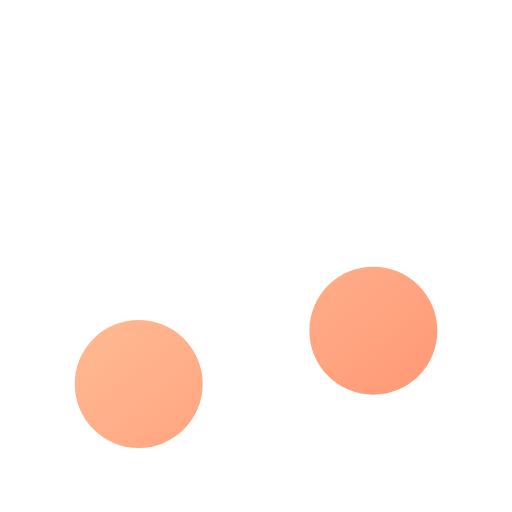
t = 0.00 s
t = 0.12 s: frame unchanged from t = 0.00 s, image omitted
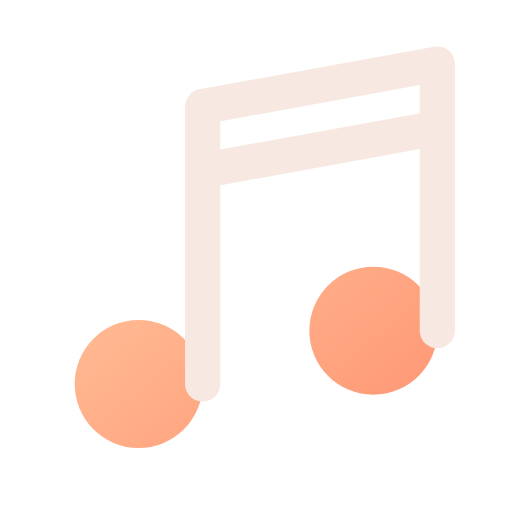
t = 0.38 s
t = 0.51 s: frame unchanged from t = 0.38 s, image omitted
t = 0.64 s: frame unchanged from t = 0.38 s, image omitted
t = 0.80 s: frame unchanged from t = 0.38 s, image omitted

The animated SVG that drew these frames (rendered in a browser with its animation timeline set to each time). Animation: 1 CSS @keyframes rule; one cycle of 0.80 s.

<svg xmlns="http://www.w3.org/2000/svg" width="24" height="24" viewBox="0 0 24 24" fill="none" role="img" aria-label="Music" class="ecui-music-dark-motion">
<title>Music</title>
<desc>The note stem is traced into its joined beam.</desc>
<defs><linearGradient id="ecui-music-dark-motion-accent" gradientUnits="userSpaceOnUse" x1="4" y1="3" x2="20" y2="22"><stop stop-color="#FFD1A6" style="stop-color:var(--ec-icon-accent,#FFD1A6)"/><stop offset="1" stop-color="#FF9271" style="stop-color:var(--ec-icon-accent-end,#FF9271)"/></linearGradient></defs>
<style>@media(prefers-reduced-motion:no-preference){.ecui-music-dark-motion .p1{stroke-dasharray:1;stroke-dashoffset:0;transform-box:view-box;transform-origin:12px 12px;animation:ecui-music-dark-motion-p1 800ms cubic-bezier(.3,0,.2,1) 1 backwards}@keyframes ecui-music-dark-motion-p1{0%{stroke-dashoffset:1}15%{stroke-dashoffset:1}80%{stroke-dashoffset:0}100%{stroke-dashoffset:0}}}</style>
<path class="p0" d="M3.5 18a3 3 0 1 0 6 0a3 3 0 1 0 -6 0ZM14.5 15.5a3 3 0 1 0 6 0a3 3 0 1 0 -6 0Z" fill="url(#ecui-music-dark-motion-accent)"/>
<path class="p1" d="M9.5 18V5L20.5 3V15.5M9.5 8L20.5 6" fill="none" stroke="#F7E9E2" stroke-width="1.65" stroke-linecap="round" stroke-linejoin="round" pathLength="1" style="stroke:var(--ec-icon-ink,#F7E9E2)"/>
</svg>
